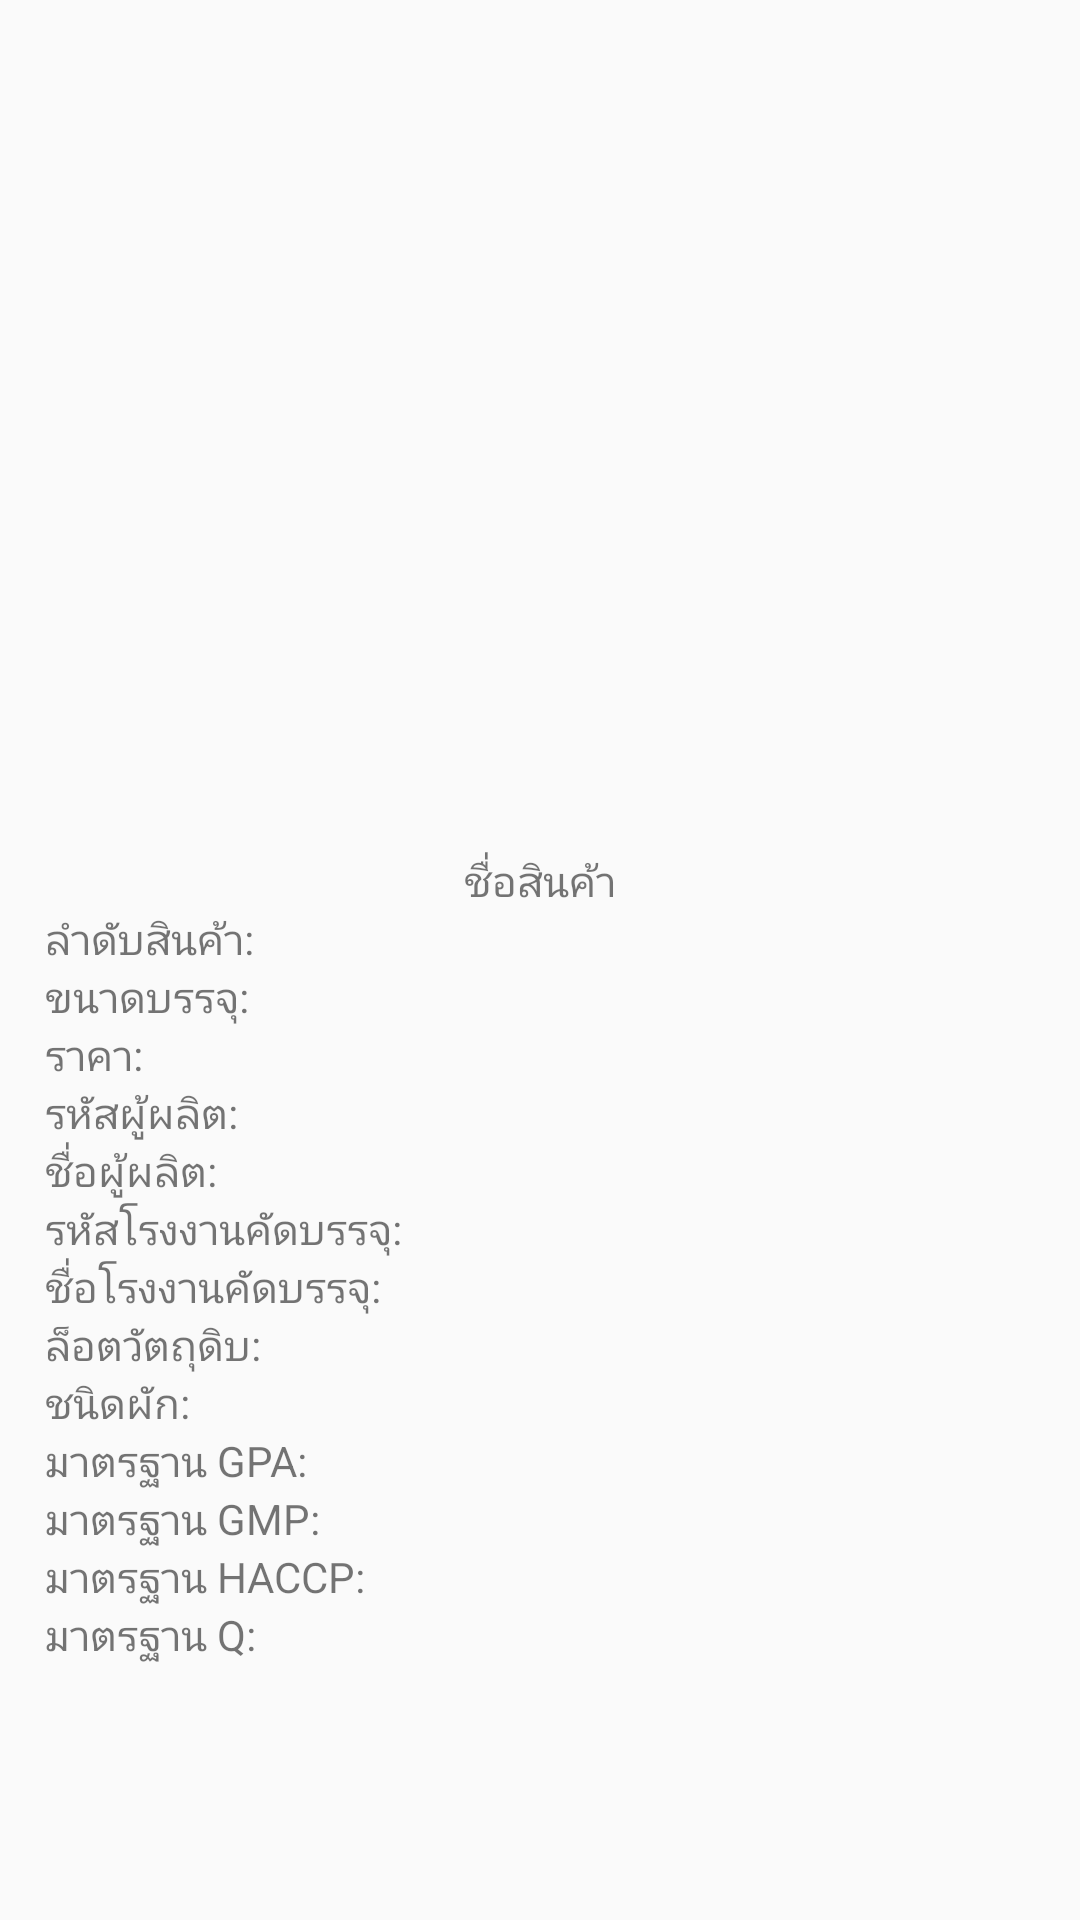

The Android layout XML behind this screen, and the referenced resources:
<!-- AndroidManifest.xml: activity theme AppThemeWithActionBar -->
<!-- res/layout/activity_second.xml -->
<?xml version="1.0" encoding="utf-8"?>
<RelativeLayout xmlns:android="http://schemas.android.com/apk/res/android"
    xmlns:app="http://schemas.android.com/apk/res-auto"
    xmlns:tools="http://schemas.android.com/tools"
    android:layout_width="match_parent"
    android:layout_height="match_parent"
    tools:context="com.kmitl.phatipan.trustvegetable.activity.SecondActivity">

    <ScrollView
        android:layout_width="match_parent"
        android:layout_height="match_parent"
        android:fillViewport="true">

        <LinearLayout
            android:layout_width="match_parent"
            android:layout_height="wrap_content"
            android:orientation="vertical"
            android:padding="15dp">

            <ImageView
                android:id="@+id/TvSE"
                android:layout_width="match_parent"
                android:layout_height="269dp" />

            <TextView
                android:id="@+id/data1"
                android:layout_width="wrap_content"
                android:layout_height="wrap_content"
                android:layout_gravity="center"
                android:text="ชื่อสินค้า" />

            <TextView
                android:id="@+id/data2"
                android:layout_width="wrap_content"
                android:layout_height="wrap_content"
                android:text="ลำดับสินค้า:" />

            <TextView
                android:id="@+id/data3"
                android:layout_width="wrap_content"
                android:layout_height="wrap_content"
                android:text="ขนาดบรรจุ:" />

            <TextView
                android:id="@+id/data4"
                android:layout_width="wrap_content"
                android:layout_height="wrap_content"
                android:text="ราคา:" />

            <TextView
                android:id="@+id/data5"
                android:layout_width="wrap_content"
                android:layout_height="wrap_content"
                android:text="รหัสผู้ผลิต:" />

            <TextView
                android:id="@+id/data6"
                android:layout_width="wrap_content"
                android:layout_height="wrap_content"
                android:text="ชื่อผู้ผลิต:" />

            <TextView
                android:id="@+id/data12"
                android:layout_width="wrap_content"
                android:layout_height="wrap_content"
                android:text="รหัสโรงงานคัดบรรจุ:" />

            <TextView
                android:id="@+id/data13"
                android:layout_width="wrap_content"
                android:layout_height="wrap_content"
                android:text="ชื่อโรงงานคัดบรรจุ:" />

            <TextView
                android:id="@+id/data14"
                android:layout_width="wrap_content"
                android:layout_height="wrap_content"
                android:text="ล็อตวัตถุดิบ:" />

            <TextView
                android:id="@+id/data7"
                android:layout_width="wrap_content"
                android:layout_height="wrap_content"
                android:text="ชนิดผัก:" />

            <TextView
                android:id="@+id/data8"
                android:layout_width="wrap_content"
                android:layout_height="wrap_content"
                android:text="มาตรฐาน GPA:" />

            <TextView
                android:id="@+id/data9"
                android:layout_width="wrap_content"
                android:layout_height="wrap_content"
                android:text="มาตรฐาน GMP:" />

            <TextView
                android:id="@+id/data10"
                android:layout_width="wrap_content"
                android:layout_height="wrap_content"
                android:text="มาตรฐาน HACCP:" />

            <TextView
                android:id="@+id/data11"
                android:layout_width="wrap_content"
                android:layout_height="wrap_content"
                android:text="มาตรฐาน Q:" />
        </LinearLayout>

    </ScrollView>

</RelativeLayout>
<!-- resources referenced by this layout -->
<resources>
  <style name="AppThemeWithActionBar" parent="Theme.AppCompat.Light.DarkActionBar">
          
          <item name="colorPrimary">@color/colorPrimary</item>
          <item name="colorPrimaryDark">@color/colorPrimaryDark</item>
          <item name="colorAccent">@color/colorAccent</item>
      </style>
  <color name="colorPrimary">#4CAF50</color>
  <color name="colorPrimaryDark">#388E3C</color>
  <color name="colorAccent">#4CAF50</color>
</resources>
